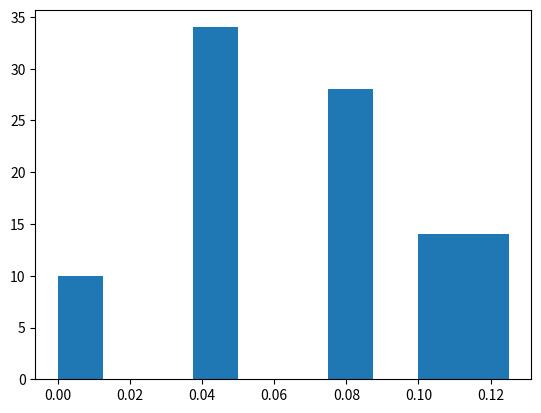

Reproduce this figure in Python.

import numpy as np

def mean_hamming(x, y):
  """Mean Hamming ... similarity? between vectors x, y.


  """
  return np.mean(x==y)

def d1(x, y):
    """The max mean Hamming similarity between vectors x, y
    """

    same = mean_hamming(x, y)
    flipped = mean_hamming(x, (1-y)**2)
    return max([same, flipped])


def d2(x, y):

    mx = np.zeros((len(x), len(x)))
    my = np.zeros((len(x), len(x)))

    for i, x1 in enumerate(x):
        for j, x2 in enumerate(x):
            # Are they in the same group?
            mx[i,j] = x1==x2


    for i, y1 in enumerate(y):
        for j, y2 in enumerate(y):
            # Are they in the same group?
            my[i,j] = y1==y2

    return mean_hamming(mx, my)


if __name__ == '__main__':

    from matplotlib import pyplot as plt

    diffs = []
    for i in range(100):
        x = np.random.randint(0, 2, size=20)
        y = np.random.randint(0, 2, size=20)

        diffs.append(d1(x,y)-d2(x,y))

    plt.hist(diffs)
    plt.show()
